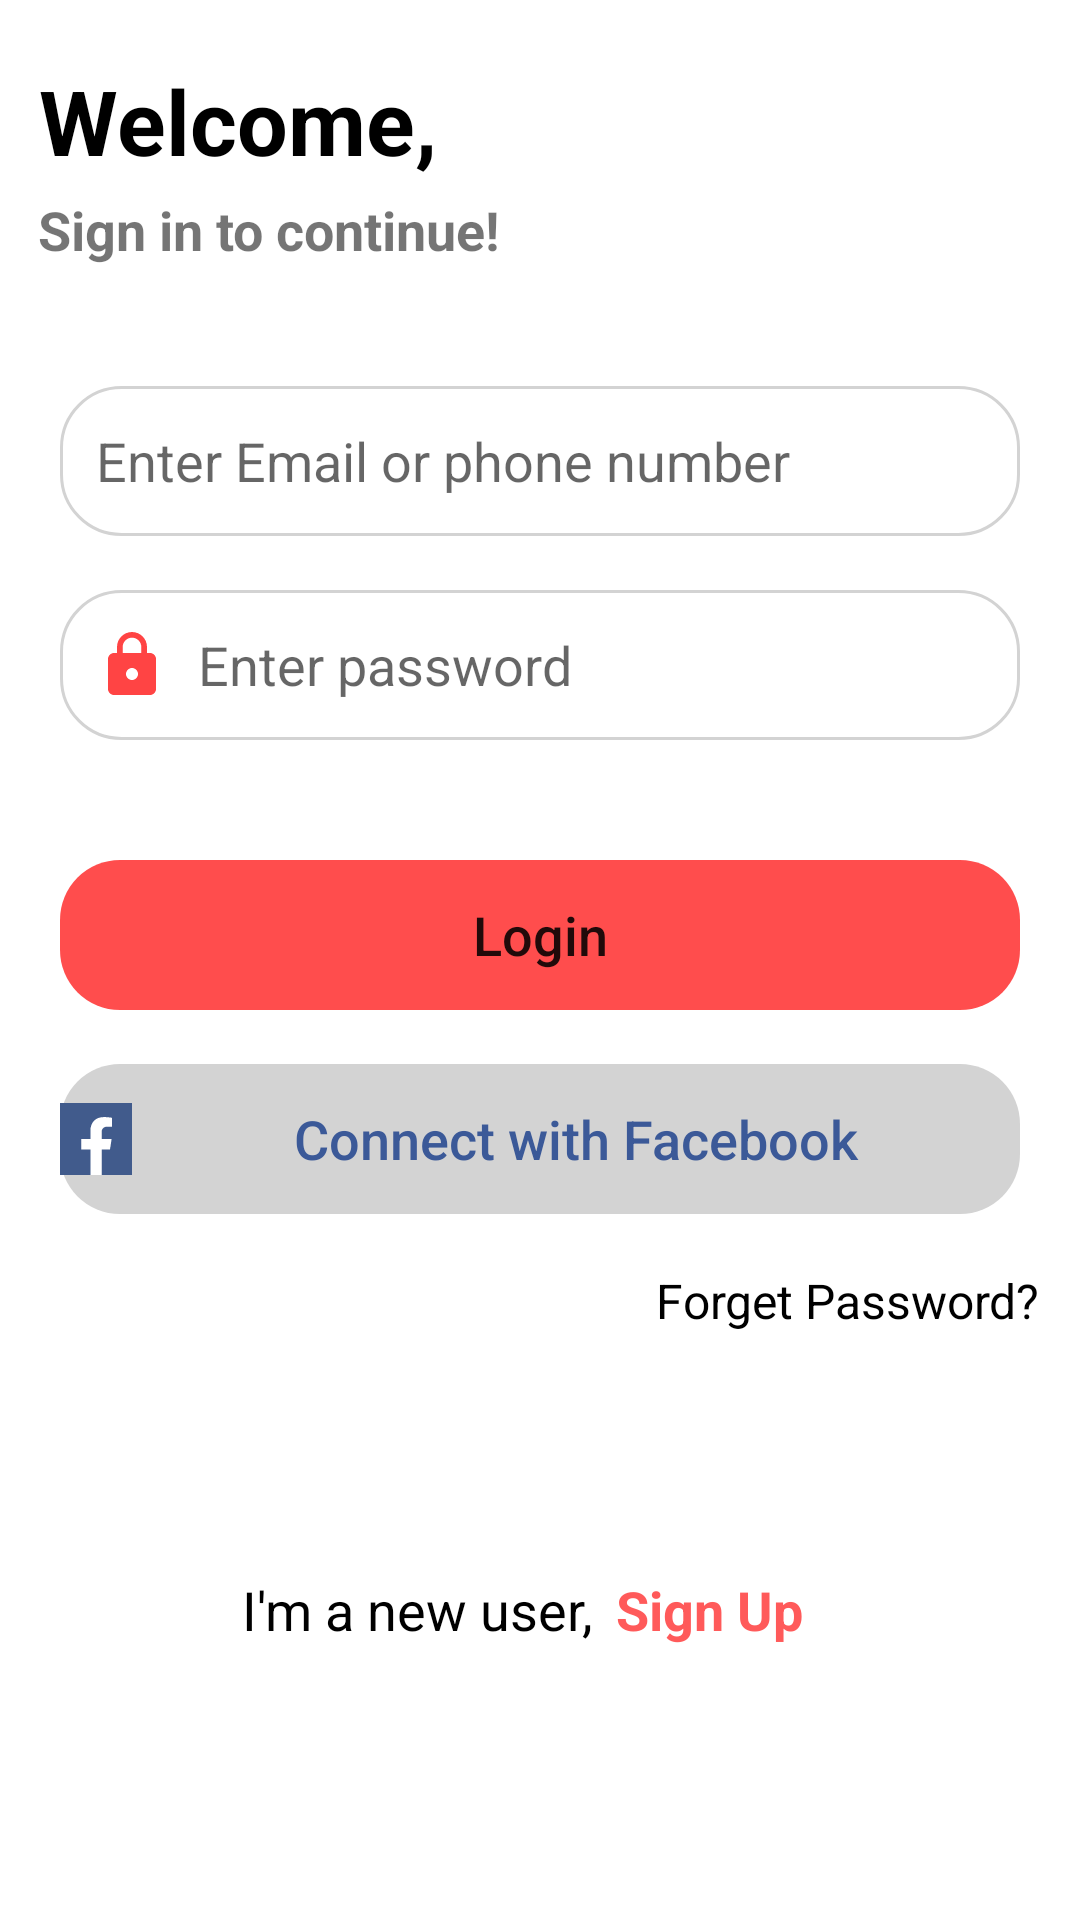

Reconstruct the res/layout file that produces this screen, plus the resources it refers to.
<!-- AndroidManifest.xml: application theme Theme.Task -->
<!-- res/layout/activity_main.xml -->
<?xml version="1.0" encoding="utf-8"?>
<androidx.constraintlayout.widget.ConstraintLayout xmlns:android="http://schemas.android.com/apk/res/android"
    xmlns:app="http://schemas.android.com/apk/res-auto"
    xmlns:tools="http://schemas.android.com/tools"
    android:layout_width="match_parent"
    android:layout_height="match_parent"
    tools:context=".MainActivity">

    <TextView
        android:id="@+id/textView"
        android:layout_width="wrap_content"
        android:layout_height="wrap_content"
        android:layout_marginTop="20dp"
        android:text="Welcome,"
        android:textColor="@color/black"
        android:textSize="30sp"
        android:textStyle="bold"
        app:layout_constraintEnd_toEndOf="parent"
        app:layout_constraintHorizontal_bias="0.057"
        app:layout_constraintStart_toStartOf="parent"
        app:layout_constraintTop_toTopOf="parent" />

    <TextView
        android:id="@+id/textView2"
        android:layout_width="wrap_content"
        android:layout_height="wrap_content"
        android:layout_marginTop="4dp"
        android:text="Sign in to continue!"
        android:textSize="18sp"
        android:textStyle="bold"
        app:layout_constraintEnd_toEndOf="parent"
        app:layout_constraintHorizontal_bias="0.061"
        app:layout_constraintStart_toStartOf="parent"
        app:layout_constraintTop_toBottomOf="@+id/textView" />

    <EditText
        android:id="@+id/EmailAddress"
        android:layout_width="match_parent"
        android:layout_marginLeft="20dp"
        android:layout_marginRight="20dp"
        android:layout_height="50dp"
        android:layout_marginTop="40dp"
        android:paddingLeft="12dp"
        android:paddingRight="12dp"
        android:ems="10"
        android:background="@drawable/layout_input"
        android:hint="Enter Email or phone number"
        android:inputType="textEmailAddress"
        app:layout_constraintEnd_toEndOf="parent"
        app:layout_constraintHorizontal_bias="0.497"
        app:layout_constraintStart_toStartOf="parent"
        app:layout_constraintTop_toBottomOf="@+id/textView2"
        android:drawableLeft="@drawable/ic_baseline_email_24"
        android:drawablePadding="10dp"
         />

    <EditText
        android:id="@+id/password"
        android:layout_width="match_parent"
        android:layout_marginLeft="20dp"
        android:layout_marginRight="20dp"
        android:layout_height="50dp"
        android:layout_marginTop="18dp"
        android:drawableLeft="@drawable/ic_baseline_pass"
        android:ems="10"
        android:paddingLeft="12dp"
        android:paddingRight="12dp"
        android:hint="Enter password"
        android:background="@drawable/layout_input"
        android:inputType="textPassword"
        android:drawablePadding="10dp"
        app:layout_constraintEnd_toEndOf="parent"
        app:layout_constraintHorizontal_bias="0.497"
        app:layout_constraintStart_toStartOf="parent"
        app:layout_constraintTop_toBottomOf="@+id/EmailAddress" />

    <Button
        android:id="@+id/logInButton"
        android:layout_width="match_parent"
        android:layout_height="50dp"
        android:layout_marginLeft="20dp"
        android:layout_marginTop="40dp"
        android:layout_marginRight="20dp"
        android:background="@drawable/layout_button"
        android:text="Login"
        android:textAllCaps="false"
        android:textSize="18dp"
        app:backgroundTint="#F2FF4444"
        app:layout_constraintEnd_toEndOf="parent"
        app:layout_constraintStart_toStartOf="parent"
        app:layout_constraintTop_toBottomOf="@+id/password" />

    <Button
        android:id="@+id/logInFacebook"
        android:layout_width="match_parent"
        android:layout_height="50dp"
        android:layout_marginLeft="20dp"
        android:layout_marginTop="18dp"
        android:layout_marginRight="20dp"
        android:background="@drawable/layout_button"
        android:drawableLeft="@drawable/facebook"
        android:text="Connect with Facebook"
        android:textAllCaps="false"
        android:textColor="#3B5998"
        android:textSize="18dp"
        app:backgroundTint="#D3D3D3"
        app:layout_constraintEnd_toEndOf="parent"
        app:layout_constraintStart_toStartOf="parent"
        app:layout_constraintTop_toBottomOf="@+id/logInButton" />

    <TextView
        android:id="@+id/forgetPassText"
        android:layout_width="wrap_content"
        android:layout_height="wrap_content"
        android:layout_marginTop="18dp"
        android:text="Forget Password?"
        android:textColor="@color/black"
        android:textSize="16dp"
        app:layout_constraintEnd_toEndOf="parent"
        app:layout_constraintHorizontal_bias="0.943"
        app:layout_constraintStart_toStartOf="parent"
        app:layout_constraintTop_toBottomOf="@+id/logInFacebook" />

    <TextView
        android:id="@+id/textView4"
        android:layout_width="wrap_content"
        android:layout_height="wrap_content"
        android:layout_marginTop="80dp"
        android:text="I'm a new user,"
        android:textColor="@color/black"
        android:textSize="18dp"
        app:layout_constraintEnd_toEndOf="parent"
        app:layout_constraintHorizontal_bias="0.332"
        app:layout_constraintStart_toStartOf="parent"
        app:layout_constraintTop_toBottomOf="@+id/forgetPassText" />

    <TextView
        android:id="@+id/SignUpText"
        android:layout_width="wrap_content"
        android:layout_height="wrap_content"
        android:layout_marginTop="80dp"
        android:text="Sign Up"
        android:textColor="#E1FF4444"
        android:textSize="18dp"
        android:textStyle="bold"
        app:layout_constraintEnd_toEndOf="parent"
        app:layout_constraintHorizontal_bias="0.072"
        app:layout_constraintStart_toEndOf="@+id/textView4"
        app:layout_constraintTop_toBottomOf="@+id/forgetPassText" />


</androidx.constraintlayout.widget.ConstraintLayout>
<!-- resources referenced by this layout -->
<resources>
  <!-- drawable facebook (drawable) -->
  <vector xmlns:android="http://schemas.android.com/apk/res/android"
      android:width="24dp"
      android:height="24dp"
      android:viewportWidth="512"
      android:viewportHeight="512">
      <path
          android:pathData="M0,0h512v512h-512z"
          android:fillColor="#415b8c"/>
      <path
          android:pathData="M355.6,330l11.4,-74h-71v-48c0,-20.2 9.9,-40 41.7,-40H370v-63s-29.3,-5 -57.3,-5c-58.5,0 -96.7,35.4 -96.7,99.6V256h-65v74h65v182h80V330h59.6z"
          android:fillColor="#fff"/>
  </vector>
  <!-- drawable ic_baseline_pass (drawable) -->
  <vector android:height="24dp" android:tint="#FF4444"
      android:viewportHeight="24" android:viewportWidth="24"
      android:width="24dp" xmlns:android="http://schemas.android.com/apk/res/android">
      <path android:fillColor="@android:color/white" android:pathData="M18,8h-1L17,6c0,-2.76 -2.24,-5 -5,-5S7,3.24 7,6v2L6,8c-1.1,0 -2,0.9 -2,2v10c0,1.1 0.9,2 2,2h12c1.1,0 2,-0.9 2,-2L20,10c0,-1.1 -0.9,-2 -2,-2zM12,17c-1.1,0 -2,-0.9 -2,-2s0.9,-2 2,-2 2,0.9 2,2 -0.9,2 -2,2zM15.1,8L8.9,8L8.9,6c0,-1.71 1.39,-3.1 3.1,-3.1 1.71,0 3.1,1.39 3.1,3.1v2z"/>
  </vector>
  <!-- drawable layout_button (drawable) -->
  <?xml version="1.0" encoding="utf-8"?>
  <shape android:shape="rectangle" xmlns:android="http://schemas.android.com/apk/res/android">
       <corners android:radius="20dp"/>
  
  
  
  
  
  
  
  </shape>
  <!-- drawable layout_input (drawable) -->
  <?xml version="1.0" encoding="utf-8"?>
  <selector xmlns:android="http://schemas.android.com/apk/res/android">
   <item android:state_enabled="true" android:state_focused="true">
       <shape android:shape="rectangle">
           <corners android:radius="20dp"/>
               <solid android:color="#ffffff"/>
           <stroke android:color="#ff4444" android:width="1dp"/>
       </shape>
  
   </item>
      <item android:state_enabled="true">
          <shape android:shape="rectangle">
              <corners android:radius="20dp"/>
              <solid android:color="#ffffff"/>
              <stroke android:color="#D3D3D3" android:width="1dp"/>
          </shape>
  
      </item>
  </selector>
  <style name="Theme.Task" parent="Theme.MaterialComponents.DayNight.DarkActionBar">
          
          <item name="colorPrimary">#FF4444</item>
          <item name="colorPrimaryVariant">#D32F2F</item>
          <item name="colorOnPrimary">@color/white</item>
          
          <item name="colorSecondary">@color/teal_200</item>
          <item name="colorSecondaryVariant">@color/teal_700</item>
          <item name="colorOnSecondary">@color/black</item>
          
          <item name="android:statusBarColor" tools:targetApi="l">?attr/colorPrimaryVariant</item>
          
      </style>
  <!-- not gathered from this repository: default colours our renderer supplied (Android Studio template values) -->
  <color name="teal_200">#FF03DAC5</color>
  <color name="teal_700">#FF018786</color>
  <color name="black">#FF000000</color>
  <color name="white">#FFFFFFFF</color>
</resources>
